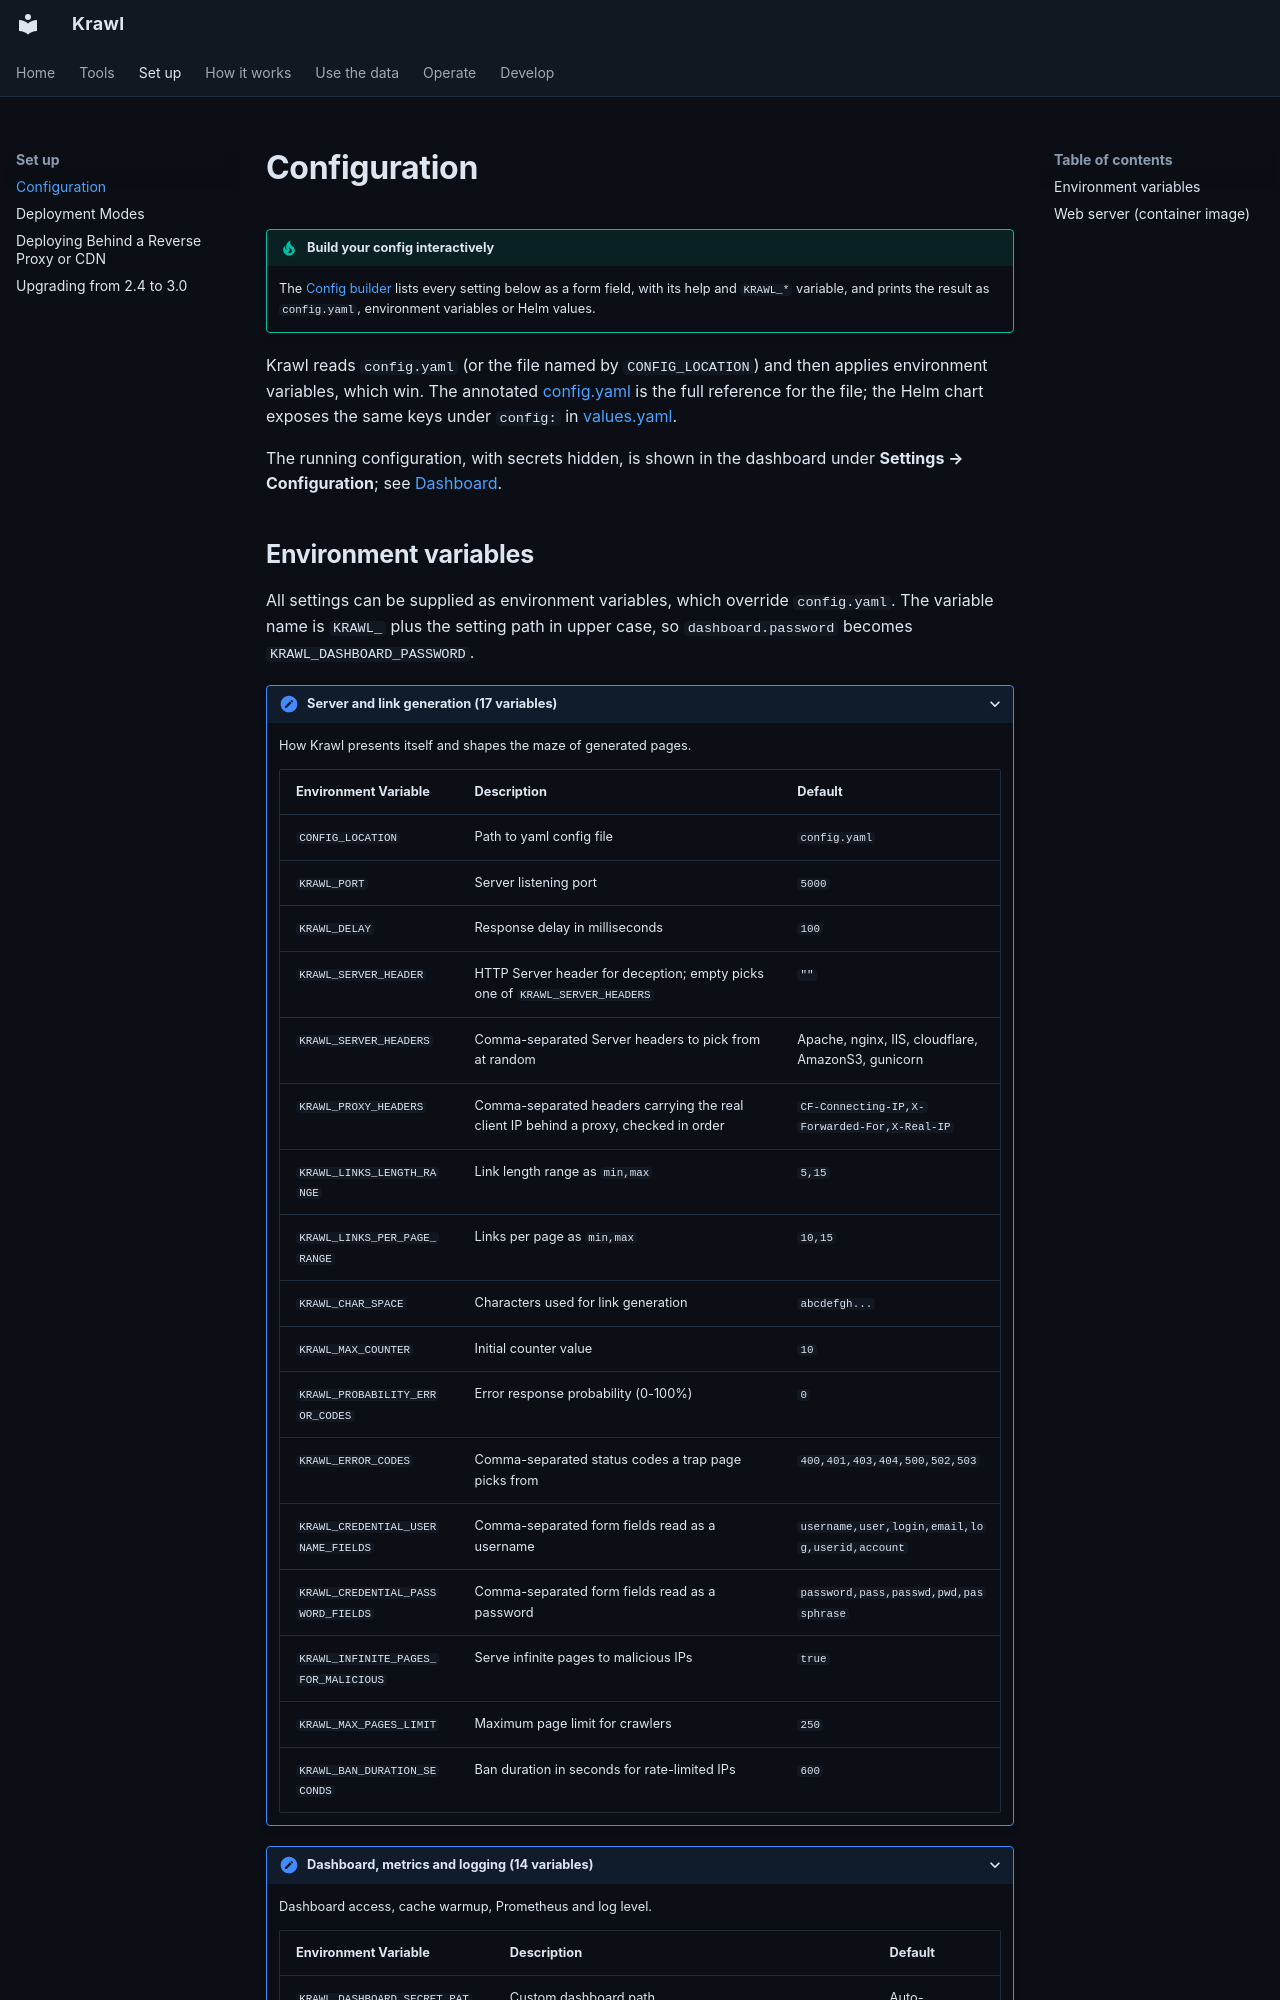

repository: BlessedRebuS/Krawl · page: configuration/index.html · generator: mkdocs

# Configuration

!!! tip "Build your config interactively"
    The [Config builder](config-builder.md) lists every setting below as a form
    field, with its help and `KRAWL_*` variable, and prints the result as
    `config.yaml`, environment variables or Helm values.

Krawl reads `config.yaml` (or the file named by `CONFIG_LOCATION`) and then
applies environment variables, which win. The annotated
[config.yaml](https://github.com/BlessedRebuS/Krawl/blob/main/config.yaml) is
the full reference for the file; the Helm chart exposes the same keys under
`config:` in [values.yaml](https://github.com/BlessedRebuS/Krawl/blob/main/helm/values.yaml).

The running configuration, with secrets hidden, is shown in the dashboard under
**Settings → Configuration**; see [Dashboard](dashboard.md#settings).
